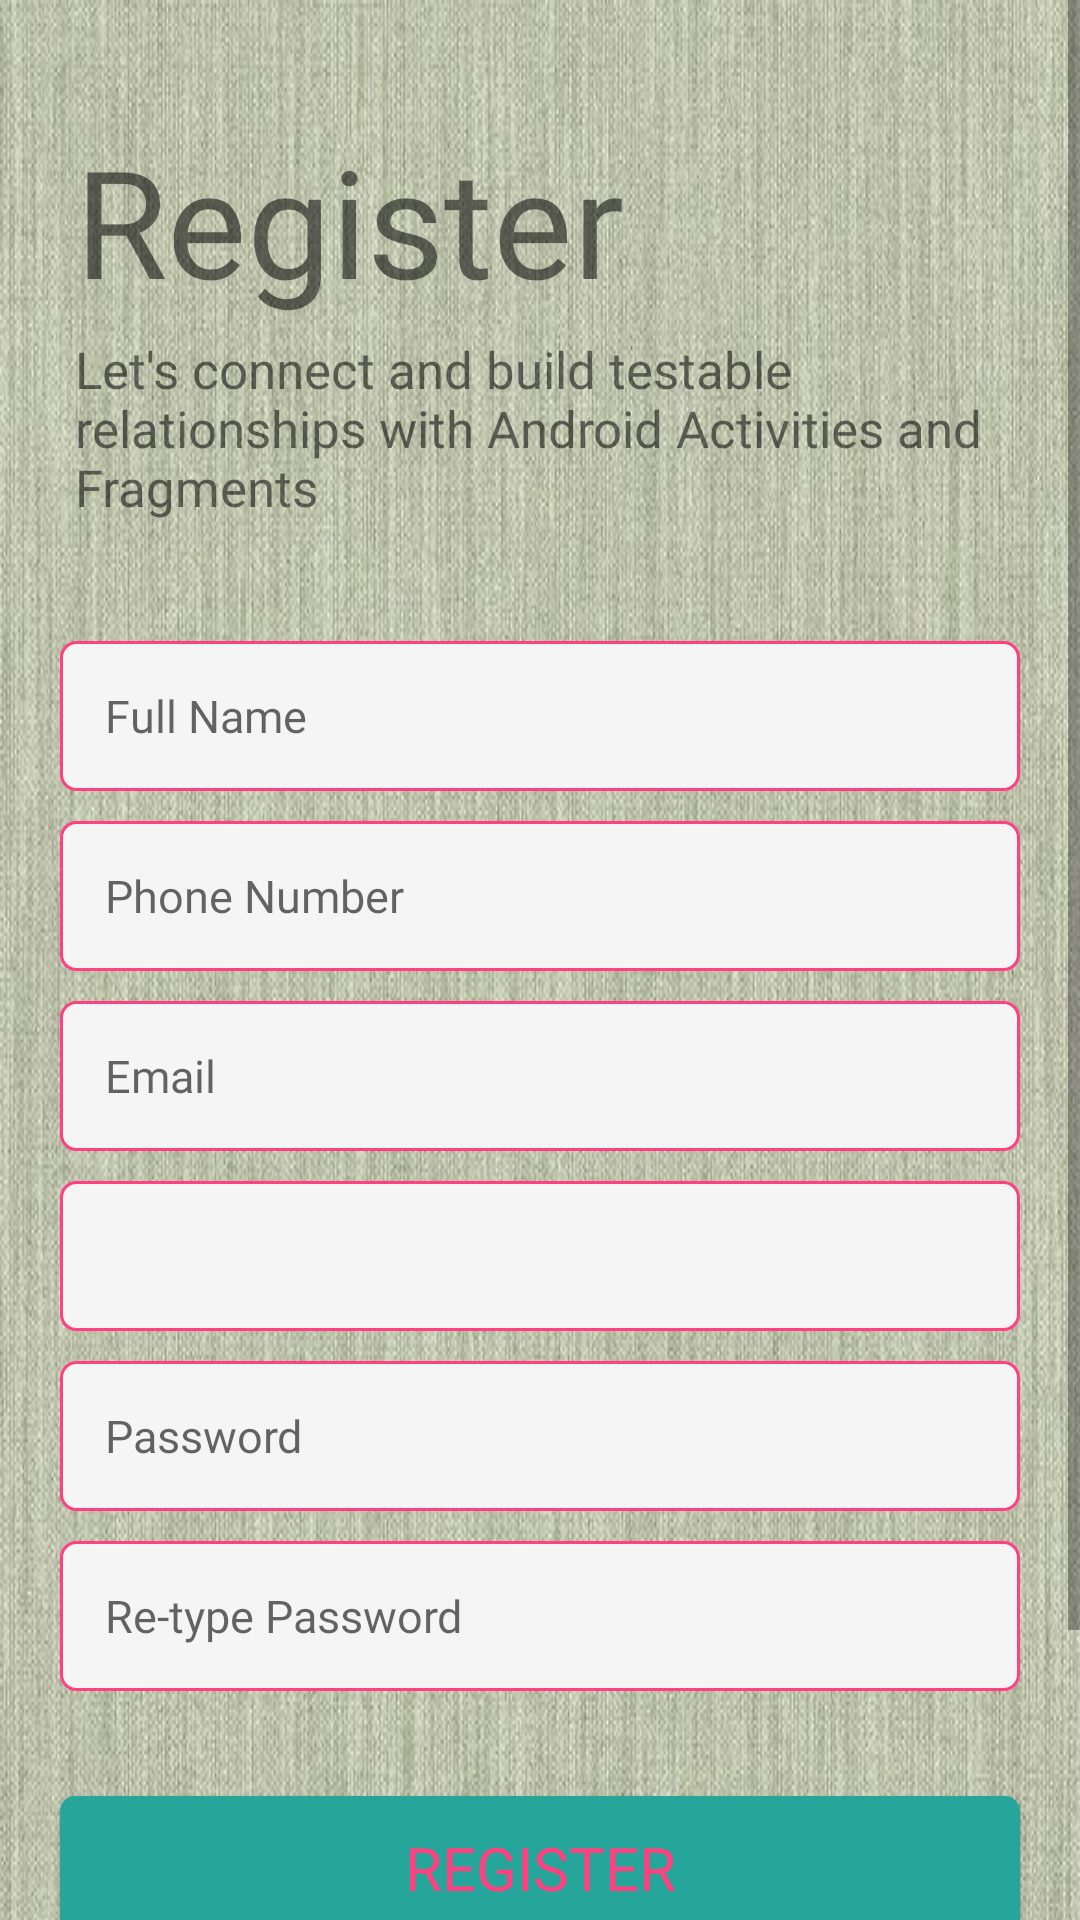

The Android layout XML behind this screen, and the referenced resources:
<!-- AndroidManifest.xml: application theme Theme.JustLogin.Light -->
<!-- res/layout/fragment_register.xml -->
<?xml version="1.0" encoding="utf-8"?>
<ScrollView xmlns:android="http://schemas.android.com/apk/res/android"
    xmlns:tools="http://schemas.android.com/tools"
    android:layout_width="match_parent"
    android:layout_height="wrap_content">

    <LinearLayout
        android:layout_width="match_parent"
        android:layout_height="match_parent"
        android:orientation="vertical"
        android:background="@drawable/faux_linen"
        tools:context=".RegisterFragment">

        <TextView
            android:id="@+id/tv_logo"
            android:layout_width="wrap_content"
            android:layout_height="wrap_content"
            android:text="@string/register"
            android:textAlignment="center"
            android:textSize="50sp"
            android:layout_marginStart="25dp"
            android:layout_marginBottom="5dp"
            android:fontFamily="@font/indigo_daisy"
            android:layout_marginTop="40dp"/>

        <TextView
            android:id="@+id/tv_subtitle"
            android:layout_width="wrap_content"
            android:layout_height="wrap_content"
            android:text="@string/tag"
            android:textSize="17sp"
            android:fontFamily="@font/roboto_regular"
            android:layout_marginStart="25dp"
            android:layout_marginBottom="40dp"/>

        <EditText
            android:id="@+id/et_full_name"
            android:layout_width="match_parent"
            android:layout_height="50dp"
            android:layout_marginLeft="20dp"
            android:layout_marginRight="20dp"
            android:layout_marginBottom="10dp"
            android:background="@drawable/et_custom"
            android:fontFamily="@font/roboto_regular"
            android:hint="@string/full_name"
            android:inputType="textPersonName"
            android:padding="15dp"
            android:textSize="15sp" />


        <EditText
            android:id="@+id/et_phone_number"
            android:layout_width="match_parent"
            android:layout_height="50dp"
            android:hint="@string/phone_number"
            android:layout_marginLeft="20dp"
            android:layout_marginRight="20dp"
            android:layout_marginBottom="10dp"
            android:padding="15dp"
            android:inputType="phone"
            android:fontFamily="@font/roboto_regular"
            android:background="@drawable/et_custom"
            android:textSize="15sp" />

        <EditText
            android:id="@+id/et_email"
            android:layout_width="match_parent"
            android:layout_height="50dp"
            android:hint="@string/e_mail"
            android:layout_marginLeft="20dp"
            android:layout_marginRight="20dp"
            android:layout_marginBottom="10dp"
            android:padding="15dp"
            android:fontFamily="@font/roboto_regular"
            android:inputType="textEmailAddress"
            android:background="@drawable/et_custom"
            android:textSize="15sp" />

        <Spinner
            android:id="@+id/spinner_gender"
            android:layout_width="match_parent"
            android:layout_height="50dp"
            android:layout_marginLeft="20dp"
            android:layout_marginRight="20dp"
            android:layout_marginBottom="10dp"
            android:background="@drawable/et_custom"
            android:fontFamily="@font/roboto_regular"
            android:padding="15dp"
            android:textSize="15sp" />

        <EditText
            android:id="@+id/et_password"
            android:layout_width="match_parent"
            android:layout_height="50dp"
            android:hint="@string/password"
            android:layout_marginLeft="20dp"
            android:layout_marginRight="20dp"
            android:layout_marginBottom="10dp"
            android:padding="15dp"
            android:fontFamily="@font/roboto_regular"
            android:inputType="textPassword"
            android:background="@drawable/et_custom"
            android:textSize="15sp" />

        <EditText
            android:id="@+id/et_repassword"
            android:layout_width="match_parent"
            android:layout_height="50dp"
            android:hint="@string/re_type_password"
            android:layout_marginLeft="20dp"
            android:layout_marginRight="20dp"
            android:layout_marginBottom="10dp"
            android:padding="15dp"
            android:fontFamily="@font/roboto_regular"
            android:inputType="textPassword"
            android:background="@drawable/et_custom"
            android:textSize="15sp" />

        <RelativeLayout
            android:layout_width="match_parent"
            android:layout_height="@dimen/rl_register">

            <Button
                android:id="@+id/btn_register"
                android:layout_width="match_parent"
                android:layout_height="wrap_content"
                android:layout_marginLeft="20dp"
                android:layout_marginTop="25dp"
                android:layout_marginRight="20dp"
                android:layout_marginBottom="40dp"
                android:background="@drawable/btn_custom"
                android:fontFamily="@font/montserrat_bold"
                android:text="@string/register"
                android:textSize="20sp"
                android:textColor="?attr/colorAccent" />

            <ImageView
                android:layout_width="30dp"
                android:layout_height="30dp"
                android:layout_above="@id/tv_swipeLeft"
                android:layout_centerHorizontal="true"
                android:src="@drawable/ic_arrow_right" />

            <TextView
                android:id="@+id/tv_swipeLeft"
                android:layout_width="wrap_content"
                android:layout_height="wrap_content"
                android:layout_alignParentBottom="true"
                android:layout_centerHorizontal="true"
                android:layout_marginBottom="25dp"
                android:fontFamily="@font/roboto_regular"
                android:text="@string/swipe_right_for_login"
                android:textSize="15sp" />

        </RelativeLayout>

    </LinearLayout>

</ScrollView>
<!-- resources referenced by this layout -->
<resources>
  <dimen name="rl_register">180dp</dimen>
  <!-- drawable btn_custom (drawable) -->
  <?xml version="1.0" encoding="utf-8"?>
  <shape xmlns:android="http://schemas.android.com/apk/res/android"
      android:padding="10dp"
      android:shape="rectangle">
  
      <solid android:color="@color/army_green" />
  
      <corners
          android:bottomLeftRadius="5dp"
          android:bottomRightRadius="5dp"
          android:topLeftRadius="5dp"
          android:topRightRadius="5dp"/>
  
  </shape>
  <!-- drawable et_custom (drawable) -->
  <?xml version="1.0" encoding="utf-8"?>
  <shape xmlns:android="http://schemas.android.com/apk/res/android"
      android:padding="10dp"
      android:shape="rectangle">
  
      <solid android:color="#f5f5f5" />
  
      <stroke
          android:width="1dp"
          android:color="@color/pink" />
  
      <corners
          android:bottomLeftRadius="5dp"
          android:bottomRightRadius="5dp"
          android:topLeftRadius="5dp"
          android:topRightRadius="5dp" />
  
  </shape>
  <!-- drawable faux_linen: png bitmap (drawable, 111454 bytes) -->
  <string name="e_mail">Email</string>
  <string name="full_name">Full Name</string>
  <string name="password">Password</string>
  <string name="phone_number">Phone Number</string>
  <string name="re_type_password">Re-type Password</string>
  <string name="register">Register</string>
  <string name="swipe_right_for_login">Swipe right to Login</string>
  <string name="tag">Let\'s connect and build testable relationships with Android Activities and Fragments</string>
  <style name="Theme.JustLogin.Light" parent="Theme.JustLogin">
          <item name="colorPrimary">@color/teal_700</item>
          <item name="colorPrimaryVariant">@color/teal_900</item>
          <item name="colorAccent">@color/pink</item>
          <item name="windowActionBar">false</item>
          <item name="windowNoTitle">true</item>
      </style>
  <color name="army_green">#26a69a</color>
  <color name="pink">#FF4081</color>
  <style name="Theme.JustLogin" parent="Theme.MaterialComponents.DayNight.NoActionBar">
          
          <item name="colorPrimary">@color/purple_500</item>
          <item name="colorPrimaryVariant">@color/purple_700</item>
          <item name="colorOnPrimary">@color/white</item>
          
          <item name="colorSecondary">@color/teal_200</item>
          <item name="colorSecondaryVariant">@color/teal_700</item>
          <item name="colorOnSecondary">@color/black</item>
          
          <item name="android:statusBarColor" tools:targetApi="l">?attr/colorPrimaryVariant</item>
      </style>
  <color name="teal_700">#FF018786</color>
  <color name="teal_900">#FF00796B</color>
  <color name="purple_500">#FF6200EE</color>
  <color name="purple_700">#FF3700B3</color>
  <color name="white">#FFFFFFFF</color>
  <color name="teal_200">#FF03DAC5</color>
  <color name="black">#FF000000</color>
</resources>
